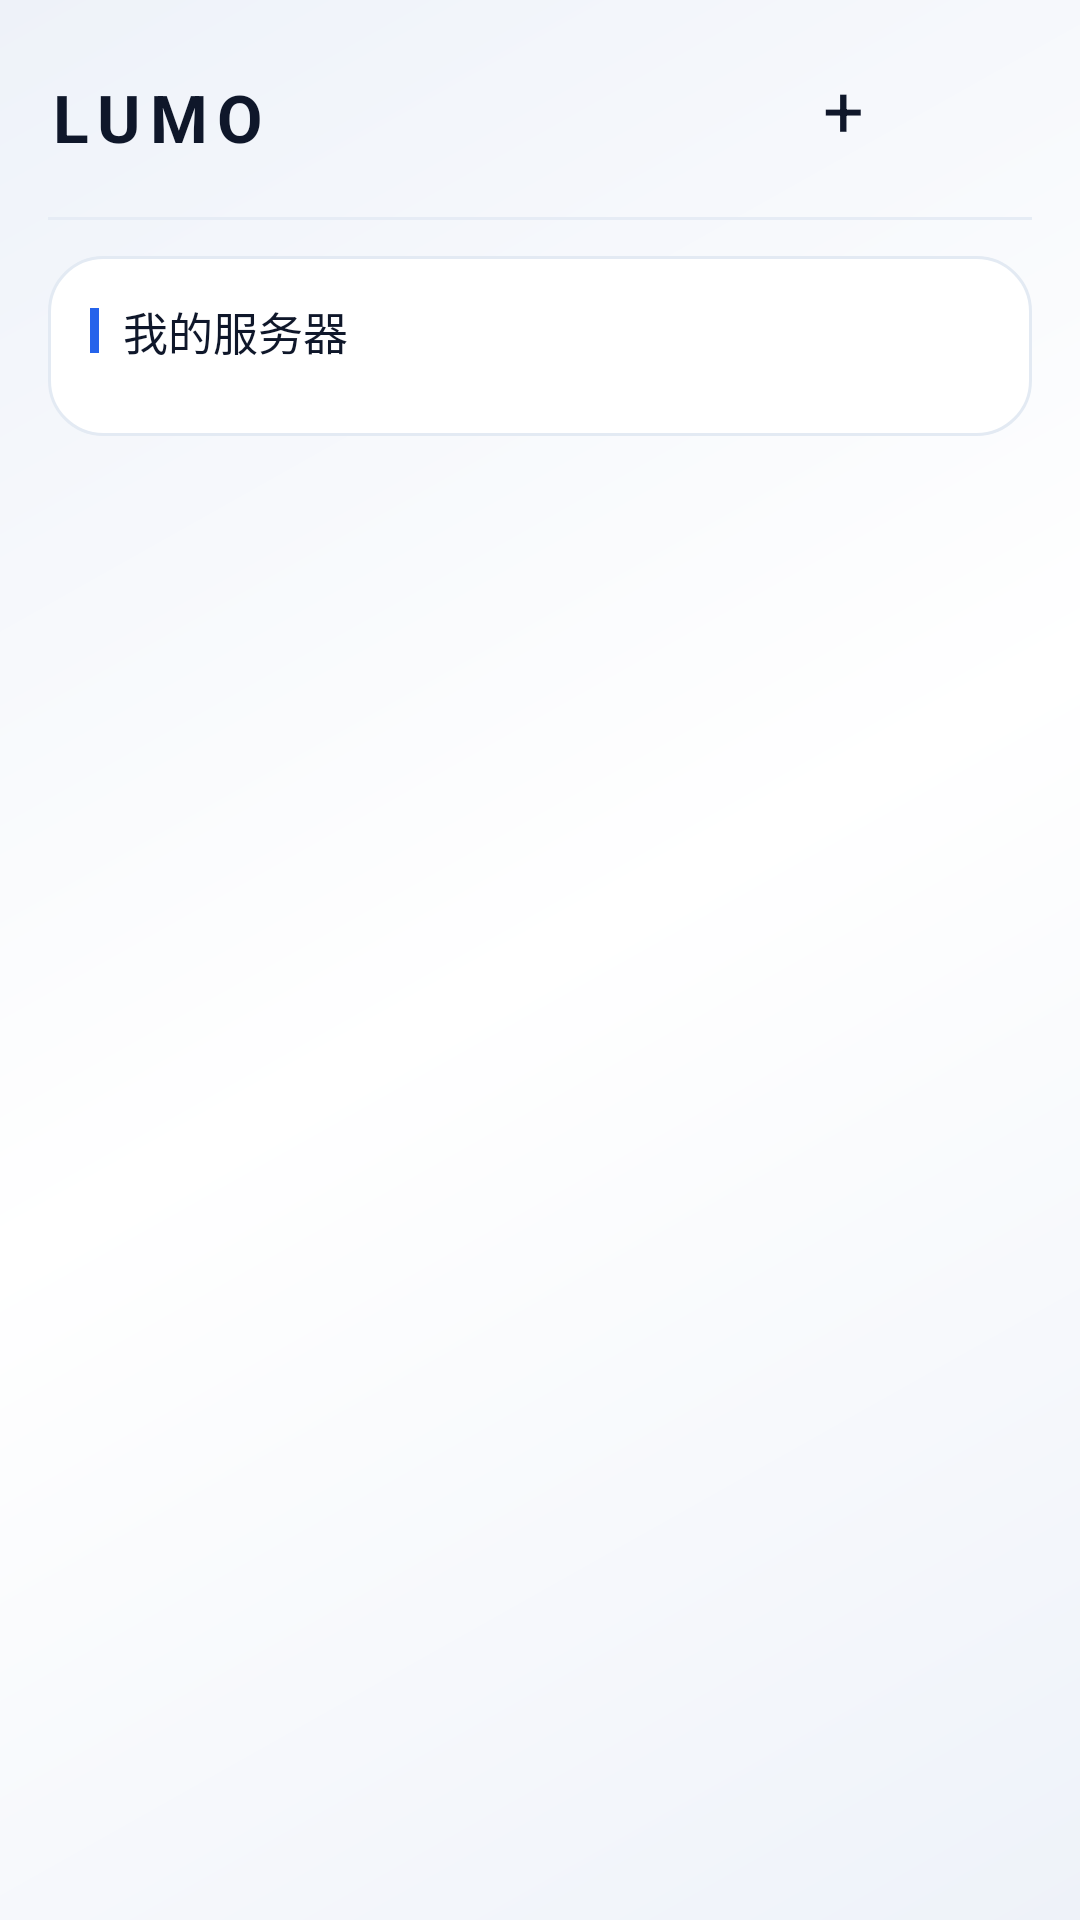

Produce the Android XML layout that renders to this screen, including the resource entries it uses.
<!-- AndroidManifest.xml: application theme android:Theme.Black.NoTitleBar.Fullscreen -->
<!-- res/layout/activity_main.xml -->
<?xml version="1.0" encoding="utf-8"?>
<LinearLayout xmlns:android="http://schemas.android.com/apk/res/android"
    android:layout_width="match_parent"
    android:layout_height="match_parent"
    android:orientation="vertical"
    android:background="@drawable/bg_main"
    android:paddingLeft="16dp"
    android:paddingRight="16dp"
    android:paddingTop="18dp"
    android:paddingBottom="14dp">

    <LinearLayout
        android:layout_width="match_parent"
        android:layout_height="wrap_content"
        android:orientation="horizontal"
        android:gravity="center_vertical">

        <TextView
            android:layout_width="wrap_content"
            android:layout_height="wrap_content"
            android:text="@string/brand"
            android:textSize="22sp"
            android:textStyle="bold"
            android:textColor="@color/text_primary"
            android:letterSpacing="0.14" />

        
        <ImageView
            android:id="@+id/btn_theme"
            android:layout_width="34dp"
            android:layout_height="34dp"
            android:layout_marginLeft="7dp"
            android:padding="6dp"
            android:background="@drawable/icon_btn"
            android:focusable="true"
            android:clickable="true" />

        <View
            android:layout_width="0dp"
            android:layout_height="1dp"
            android:layout_weight="1" />

        <TextView
            android:id="@+id/status_text"
            android:layout_width="wrap_content"
            android:layout_height="wrap_content"
            android:maxWidth="170dp"
            android:text="@string/connecting"
            android:textSize="11sp"
            android:textColor="@color/accent_light"
            android:gravity="right"
            android:singleLine="true"
            android:ellipsize="start"
            android:paddingLeft="8dp"
            android:paddingRight="8dp"
            android:visibility="gone" />

        <TextView
            android:id="@+id/btn_add"
            android:layout_width="wrap_content"
            android:layout_height="wrap_content"
            android:layout_marginLeft="6dp"
            android:text="+"
            android:textSize="24sp"
            android:textColor="@color/text_primary"
            android:gravity="center"
            android:paddingLeft="10dp"
            android:paddingRight="10dp"
            android:paddingTop="2dp"
            android:paddingBottom="8dp"
            android:background="@drawable/icon_btn"
            android:focusable="true"
            android:clickable="true" />
        <ImageView
            android:id="@+id/btn_settings"
            android:layout_width="40dp"
            android:layout_height="40dp"
            android:layout_marginLeft="6dp"
            android:padding="9dp"
            android:background="@drawable/icon_btn"
            android:focusable="true"
            android:clickable="true" />

    </LinearLayout>

    <View
        android:layout_width="match_parent"
        android:layout_height="1dp"
        android:layout_marginTop="12dp"
        android:background="@color/divider" />

    
    <LinearLayout
        android:id="@+id/continue_section"
        android:layout_width="match_parent"
        android:layout_height="wrap_content"
        android:orientation="vertical"
        android:background="@drawable/card_section"
        android:padding="14dp"
        android:layout_marginTop="12dp"
        android:visibility="gone">

        <LinearLayout
            android:layout_width="match_parent"
            android:layout_height="wrap_content"
            android:orientation="horizontal"
            android:gravity="center_vertical">

            <View
                android:layout_width="3dp"
                android:layout_height="15dp"
                android:background="@color/accent2" />

            <TextView
                android:layout_width="wrap_content"
                android:layout_height="wrap_content"
                android:layout_marginLeft="8dp"
                android:text="@string/section_continue"
                android:textSize="15sp"
                android:textColor="@color/text_primary" />

            <TextView
                android:id="@+id/continue_count"
                android:layout_width="0dp"
                android:layout_height="wrap_content"
                android:layout_weight="1"
                android:text=""
                android:textSize="11sp"
                android:textColor="@color/text_tertiary"
                android:layout_marginLeft="8dp" />
        </LinearLayout>

        <HorizontalScrollView
            android:layout_width="match_parent"
            android:layout_height="wrap_content"
            android:layout_marginTop="10dp"
            android:scrollbars="none"
            android:focusable="false">

            <LinearLayout
                android:id="@+id/continue_row"
                android:layout_width="wrap_content"
                android:layout_height="wrap_content"
                android:orientation="horizontal" />
        </HorizontalScrollView>
    </LinearLayout>

    <ScrollView
        android:layout_width="match_parent"
        android:layout_height="0dp"
        android:layout_weight="1"
        android:layout_marginTop="12dp"
        android:scrollbars="none"
        android:focusable="false"
        android:descendantFocusability="afterDescendants">

        <LinearLayout
            android:layout_width="match_parent"
            android:layout_height="wrap_content"
            android:orientation="vertical">

            <LinearLayout
                android:layout_width="match_parent"
                android:layout_height="wrap_content"
                android:orientation="vertical"
                android:background="@drawable/card_section"
                android:padding="14dp">

                <LinearLayout
                    android:layout_width="match_parent"
                    android:layout_height="wrap_content"
                    android:orientation="horizontal"
                    android:gravity="center_vertical">

                    <View
                        android:layout_width="3dp"
                        android:layout_height="15dp"
                        android:background="@color/accent" />

                    <TextView
                        android:layout_width="wrap_content"
                        android:layout_height="wrap_content"
                        android:layout_marginLeft="8dp"
                        android:text="@string/section_servers"
                        android:textSize="15sp"
                        android:textColor="@color/text_primary" />

                    <TextView
                        android:id="@+id/server_count"
                        android:layout_width="0dp"
                        android:layout_height="wrap_content"
                        android:layout_weight="1"
                        android:text=""
                        android:textSize="11sp"
                        android:textColor="@color/text_tertiary"
                        android:layout_marginLeft="8dp" />
                </LinearLayout>

                <LinearLayout
                    android:id="@+id/server_list"
                    android:layout_width="match_parent"
                    android:layout_height="wrap_content"
                    android:orientation="vertical"
                    android:layout_marginTop="10dp" />

                <TextView
                    android:id="@+id/server_empty"
                    android:layout_width="match_parent"
                    android:layout_height="wrap_content"
                    android:text="@string/no_server"
                    android:textSize="13sp"
                    android:lineSpacingExtra="5dp"
                    android:textColor="@color/text_tertiary"
                    android:gravity="center"
                    android:paddingTop="26dp"
                    android:paddingBottom="26dp"
                    android:visibility="gone" />
            </LinearLayout>

            <LinearLayout
                android:id="@+id/usb_section"
                android:layout_width="match_parent"
                android:layout_height="wrap_content"
                android:orientation="vertical"
                android:background="@drawable/card_section"
                android:padding="14dp"
                android:layout_marginTop="12dp"
                android:visibility="gone">

                <LinearLayout
                    android:layout_width="match_parent"
                    android:layout_height="wrap_content"
                    android:orientation="horizontal"
                    android:gravity="center_vertical">

                    <View
                        android:layout_width="3dp"
                        android:layout_height="15dp"
                        android:background="@color/warn" />

                    <TextView
                        android:layout_width="wrap_content"
                        android:layout_height="wrap_content"
                        android:layout_marginLeft="8dp"
                        android:text="@string/section_usb"
                        android:textSize="15sp"
                        android:textColor="@color/text_primary" />

                    <TextView
                        android:id="@+id/usb_count"
                        android:layout_width="0dp"
                        android:layout_height="wrap_content"
                        android:layout_weight="1"
                        android:text=""
                        android:textSize="11sp"
                        android:textColor="@color/text_tertiary"
                        android:layout_marginLeft="8dp" />
                </LinearLayout>

                <LinearLayout
                    android:id="@+id/usb_list"
                    android:layout_width="match_parent"
                    android:layout_height="wrap_content"
                    android:orientation="vertical"
                    android:layout_marginTop="10dp" />

                <TextView
                    android:id="@+id/usb_empty"
                    android:layout_width="match_parent"
                    android:layout_height="wrap_content"
                    android:text="@string/no_usb"
                    android:textSize="13sp"
                    android:textColor="@color/text_tertiary"
                    android:gravity="center"
                    android:paddingTop="20dp"
                    android:paddingBottom="20dp"
                    android:visibility="gone" />

            </LinearLayout>

        </LinearLayout>
    </ScrollView>

</LinearLayout>
<!-- resources referenced by this layout -->
<resources>
  <color name="accent">#2563EB</color>
  <color name="accent2">#16A34A</color>
  <color name="accent_light">#1D4ED8</color>
  <color name="divider">#E6ECF5</color>
  <color name="text_primary">#0F172A</color>
  <color name="text_tertiary">#8C99AD</color>
  <color name="warn">#D97706</color>
  <!-- drawable bg_main (drawable) -->
  <?xml version="1.0" encoding="utf-8"?>
  <shape xmlns:android="http://schemas.android.com/apk/res/android"
      android:shape="rectangle">
      <gradient
          android:angle="315"
          android:startColor="@color/bg_a"
          android:centerColor="@color/bg_b"
          android:endColor="@color/bg_a"
          android:type="linear" />
  </shape>
  <!-- drawable card_section (drawable) -->
  <?xml version="1.0" encoding="utf-8"?>
  <shape xmlns:android="http://schemas.android.com/apk/res/android"
      android:shape="rectangle">
      <solid android:color="@color/surface" />
      <corners android:radius="18dp" />
      <stroke android:width="1dp" android:color="@color/surface_stroke" />
  </shape>
  <!-- drawable icon_btn (drawable) -->
  <?xml version="1.0" encoding="utf-8"?>
  <selector xmlns:android="http://schemas.android.com/apk/res/android">
      <item android:state_pressed="true">
          <shape android:shape="rectangle">
              <solid android:color="@color/icon_press_fill" />
              <corners android:radius="12dp" />
          </shape>
      </item>
      <item android:state_focused="true">
          <shape android:shape="rectangle">
              <solid android:color="@color/icon_focus_fill" />
              <corners android:radius="12dp" />
              <stroke android:width="2dp" android:color="@color/accent" />
          </shape>
      </item>
      <item>
          <shape android:shape="rectangle">
              <solid android:color="#00000000" />
              <corners android:radius="12dp" />
          </shape>
      </item>
  </selector>
  <string name="brand">LUMO</string>
  <string name="connecting">正在连接…</string>
  <string name="no_server">还没有服务器\n点右侧 ＋ 号添加 SMB 或 WebDAV 地址</string>
  <string name="no_usb">未检测到 U 盘\n插入后会自动出现在这里</string>
  <string name="section_continue">继续观看</string>
  <string name="section_servers">我的服务器</string>
  <string name="section_usb">U 盘 / 移动存储</string>
  <color name="bg_a">#EEF2F9</color>
  <color name="bg_b">#FFFFFF</color>
  <color name="surface">#FFFFFF</color>
  <color name="surface_stroke">#E3EAF3</color>
  <color name="icon_press_fill">#142563EB</color>
  <color name="icon_focus_fill">#1F2563EB</color>
</resources>
